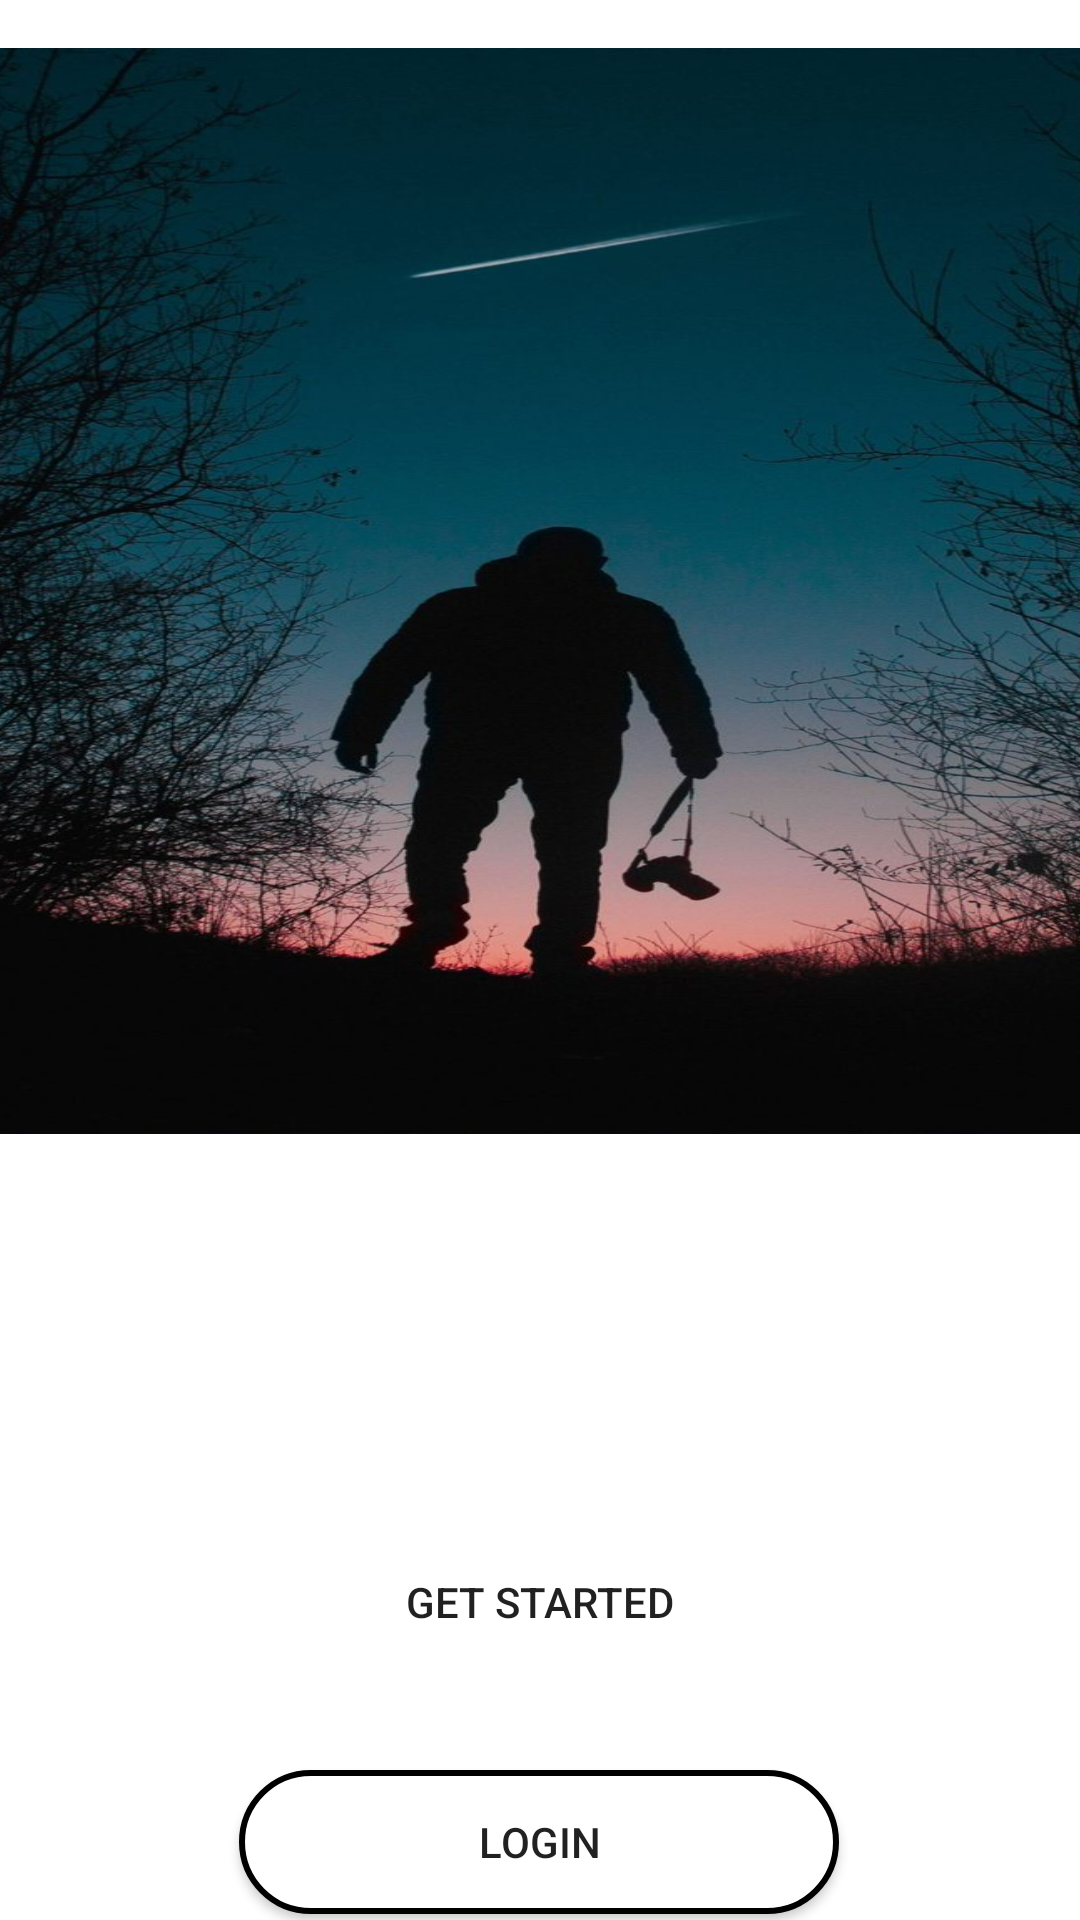

Here is an Android app screen rendered from its layout file. Give the layout XML and the strings, colors and styles it references.
<!-- AndroidManifest.xml: application theme Theme.2appuiDesign -->
<!-- res/layout/activity_class3.xml -->
<?xml version="1.0" encoding="utf-8"?>
<androidx.constraintlayout.widget.ConstraintLayout xmlns:android="http://schemas.android.com/apk/res/android"
    xmlns:app="http://schemas.android.com/apk/res-auto"
    xmlns:tools="http://schemas.android.com/tools"
    android:layout_width="match_parent"
    android:layout_height="match_parent"
    tools:context=".class3">

    <ImageView
        android:id="@+id/imageView3"
        android:layout_width="410dp"
        android:layout_height="362dp"
        android:layout_marginTop="16dp"
        android:scaleType="fitXY"
        app:layout_constraintEnd_toEndOf="parent"
        app:layout_constraintStart_toStartOf="parent"
        app:layout_constraintTop_toTopOf="parent"
        app:srcCompat="@drawable/bg" />

    <androidx.appcompat.widget.AppCompatButton
        android:id="@+id/get_start"
        android:layout_width="200dp"
        android:layout_height="wrap_content"
        android:layout_marginTop="132dp"
        android:background="@drawable/button_round"
        android:onClick="click"
        android:text="Get Started"
        app:layout_constraintEnd_toEndOf="parent"
        app:layout_constraintStart_toStartOf="parent"
        app:layout_constraintTop_toBottomOf="@+id/imageView3" />

    <androidx.appcompat.widget.AppCompatButton
        android:id="@+id/button3"
        android:layout_width="200dp"
        android:layout_height="wrap_content"
        android:layout_marginTop="32dp"
        android:background="@drawable/button_white_round"
        android:text="Login"
        android:textColor="@color/green"
        app:layout_constraintEnd_toEndOf="parent"
        app:layout_constraintHorizontal_bias="0.497"
        app:layout_constraintStart_toStartOf="parent"
        app:layout_constraintTop_toBottomOf="@+id/get_start" />
</androidx.constraintlayout.widget.ConstraintLayout>
<!-- resources referenced by this layout -->
<resources>
  <!-- drawable bg: jpg bitmap (drawable, 113727 bytes) -->
  <!-- drawable button_round (drawable) -->
  <?xml version="1.0" encoding="utf-8"?>
  <shape  xmlns:android="http://schemas.android.com/apk/res/android">
  <solid android:color="@color/green"/>
  <corners android:radius="25dp"/>
  
  </shape>
  <!-- drawable button_white_round (drawable) -->
  <?xml version="1.0" encoding="utf-8"?>
  <shape xmlns:android="http://schemas.android.com/apk/res/android">
  
      <solid android:color="@color/white"/>
      <corners android:radius="25dp"/>
      <stroke android:color="@color/green" android:width="2dp"/>
  
  </shape>
  <style name="Theme.2appuiDesign" parent="Theme.MaterialComponents.DayNight.DarkActionBar">
          
          <item name="colorPrimary">@color/purple_500</item>
          <item name="colorPrimaryVariant">@color/purple_700</item>
          <item name="colorOnPrimary">@color/white</item>
          
          <item name="colorSecondary">@color/teal_200</item>
          <item name="colorSecondaryVariant">@color/green</item>
          <item name="colorOnSecondary">@color/black</item>
          
          <item name="android:statusBarColor" tools:targetApi="l">?attr/colorPrimaryVariant</item>
          
      </style>
  <!-- not gathered from this repository: default colours our renderer supplied (Android Studio template values) -->
  <color name="purple_500">#FF6200EE</color>
  <color name="purple_700">#FF3700B3</color>
  <color name="teal_200">#FF03DAC5</color>
  <color name="black">#FF000000</color>
  <color name="white">#FFFFFFFF</color>
</resources>
